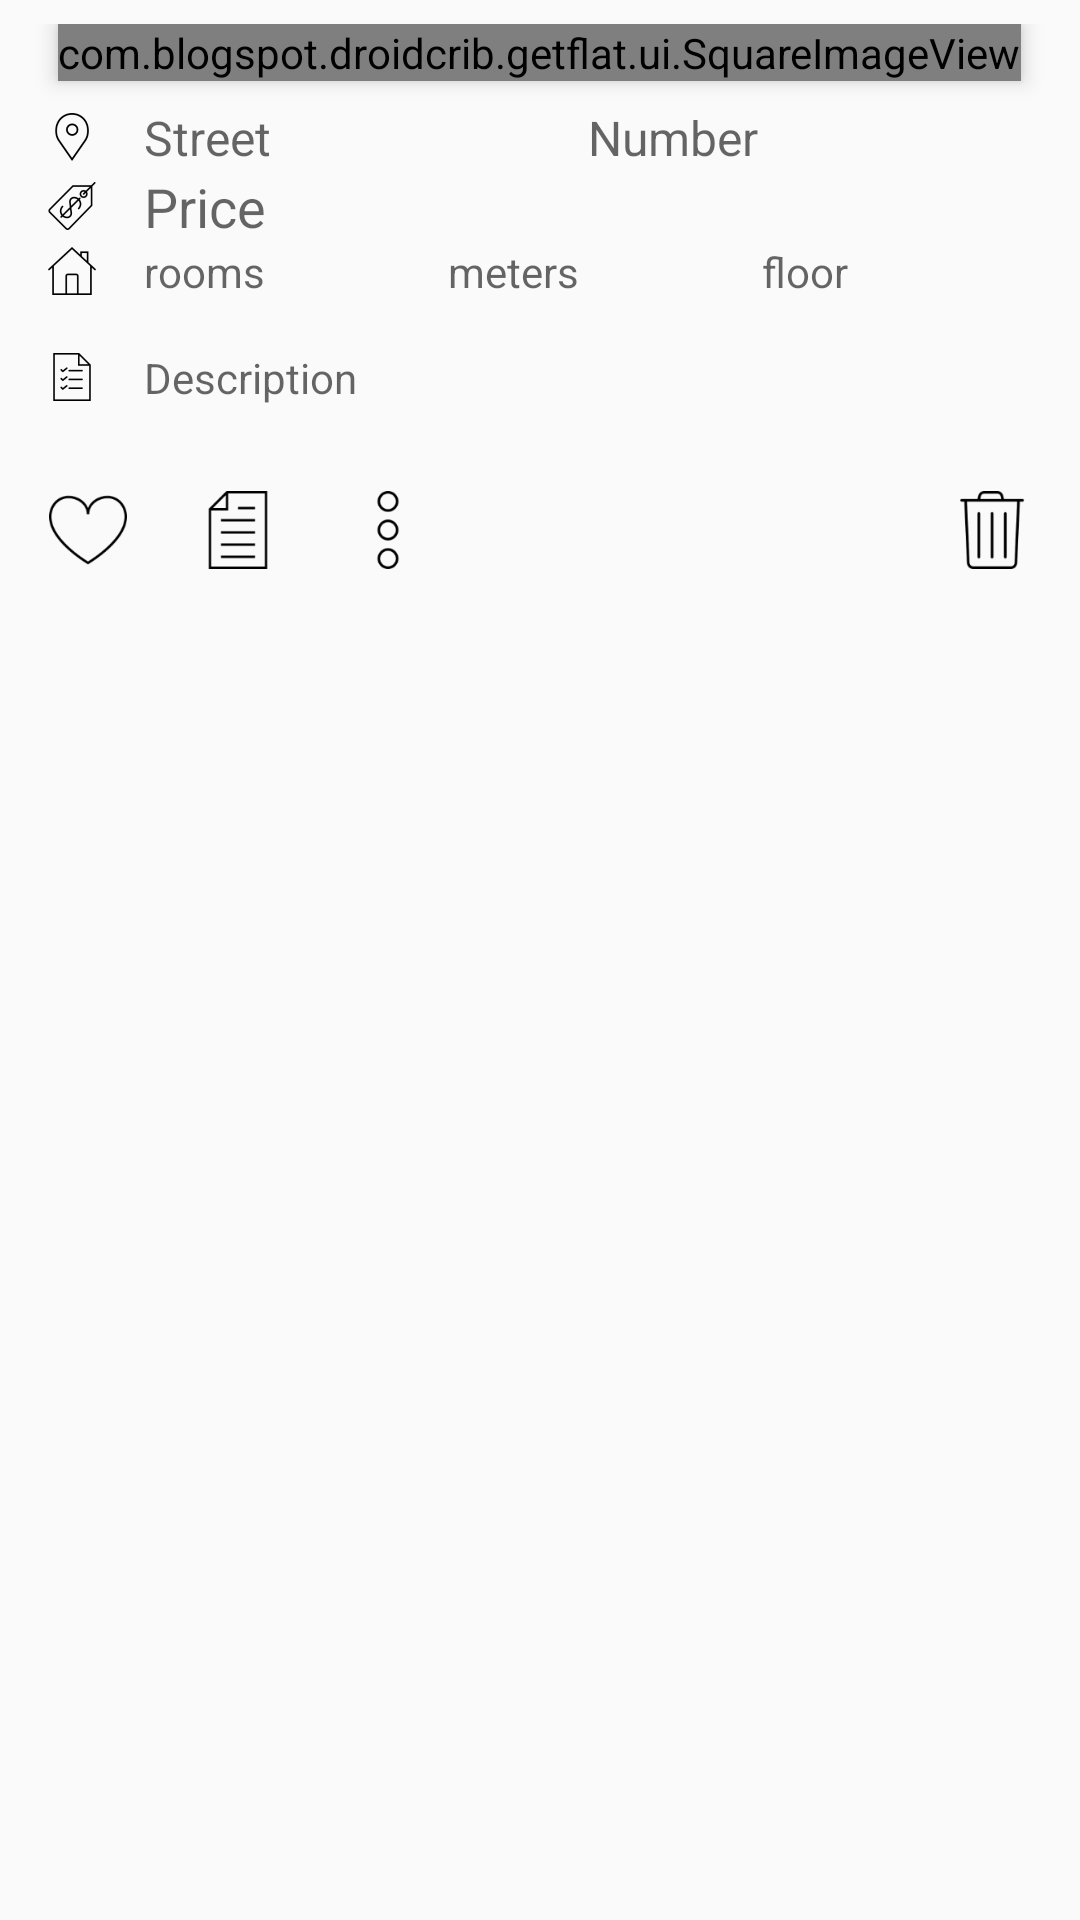

Write the Android layout XML for this screen, with the resource values it uses.
<!-- AndroidManifest.xml: application theme AppTheme -->
<!-- res/layout/card_list_row.xml -->
<?xml version="1.0" encoding="utf-8"?>
<RelativeLayout xmlns:android="http://schemas.android.com/apk/res/android"
    android:layout_width="match_parent"
    android:layout_height="wrap_content"
    android:paddingBottom="8dp"
    android:paddingTop="8dp">

    <com.blogspot.droidcrib.getflat.ui.SquareImageView
        android:id="@+id/id_list_row_photo"
        android:layout_width="wrap_content"
        android:layout_height="wrap_content"
        android:layout_centerHorizontal="true"
        android:elevation="4dp"
        android:scaleType="centerCrop" />


    <LinearLayout
        android:layout_width="match_parent"
        android:layout_height="wrap_content"
        android:layout_below="@id/id_list_row_photo"
        android:orientation="vertical"
        android:paddingLeft="@dimen/activity_horizontal_margin"
        android:paddingRight="@dimen/activity_horizontal_margin"
        android:paddingTop="8dp">

        <LinearLayout
            android:layout_width="match_parent"
            android:layout_height="wrap_content">

            <ImageView
                android:layout_width="16dp"
                android:layout_height="16dp"
                android:layout_gravity="center_vertical"
                android:layout_marginRight="16dp"
                android:background="@drawable/ic_placeholder" />

            <TextView
                android:id="@+id/id_list_row_street"
                android:layout_width="match_parent"
                android:layout_height="wrap_content"
                android:layout_weight="50"
                android:ellipsize="end"
                android:fontFamily="sans-serif"
                android:gravity="center_vertical"
                android:hint="Street"
                android:scrollHorizontally="true"
                android:textColor="@color/primary_text"
                android:textSize="16sp" />

            <TextView
                android:id="@+id/id_list_row_number"
                android:layout_width="match_parent"
                android:layout_height="wrap_content"
                android:layout_weight="50"
                android:ellipsize="end"
                android:fontFamily="sans-serif"
                android:gravity="center_vertical"
                android:hint="Number"
                android:scrollHorizontally="true"
                android:textColor="@color/primary_text"
                android:textSize="16sp" />


        </LinearLayout>


        <LinearLayout
            android:layout_width="match_parent"
            android:layout_height="wrap_content">

            <ImageView
                android:layout_width="16dp"
                android:layout_height="16dp"
                android:layout_gravity="center_vertical"
                android:layout_marginRight="16dp"
                android:background="@drawable/ic_price_tag" />

            <TextView
                android:id="@+id/id_list_row_price"
                android:layout_width="match_parent"
                android:layout_height="wrap_content"
                android:layout_weight="50"
                android:ellipsize="end"
                android:fontFamily="sans-serif"
                android:gravity="center_vertical"
                android:hint="Price"
                android:scrollHorizontally="true"
                android:textColor="@color/secondary_text"
                android:textSize="18sp" />
        </LinearLayout>

        <LinearLayout xmlns:android="http://schemas.android.com/apk/res/android"
            android:layout_width="match_parent"
            android:layout_height="wrap_content"
            android:layout_weight="50"
            android:orientation="horizontal">


            <ImageView
                android:layout_width="16dp"
                android:layout_height="16dp"
                android:layout_gravity="center_vertical"
                android:layout_marginRight="16dp"
                android:background="@drawable/ic_home" />

            <TextView
                android:id="@+id/id_list_row_rooms"
                android:layout_width="wrap_content"
                android:layout_height="wrap_content"
                android:layout_gravity="bottom|left"
                android:layout_weight="50"
                android:ellipsize="end"
                android:fontFamily="sans-serif"
                android:gravity="left"
                android:hint="rooms"
                android:lines="1"
                android:maxLength="9"
                android:scrollHorizontally="true"
                android:textColor="@color/secondary_text"
                android:textSize="14sp" />

            <TextView
                android:id="@+id/id_list_row_meters"
                android:layout_width="wrap_content"
                android:layout_height="wrap_content"
                android:layout_gravity="bottom|left"
                android:layout_weight="50"
                android:ellipsize="end"
                android:fontFamily="sans-serif"
                android:gravity="left"
                android:hint="meters"
                android:lines="1"
                android:maxLength="13"
                android:scrollHorizontally="true"
                android:textColor="@color/secondary_text"
                android:textSize="14sp" />

            <TextView
                android:id="@+id/id_list_row_floor"
                android:layout_width="wrap_content"
                android:layout_height="wrap_content"
                android:layout_gravity="bottom|left"
                android:layout_weight="50"
                android:ellipsize="end"
                android:fontFamily="sans-serif"
                android:gravity="left"
                android:hint="floor"
                android:lines="1"
                android:maxLength="13"
                android:scrollHorizontally="true"
                android:textColor="@color/secondary_text"
                android:textSize="14sp" />


        </LinearLayout>


        <LinearLayout
            android:layout_width="match_parent"
            android:layout_height="wrap_content">

            <ImageView
                android:layout_width="16dp"
                android:layout_height="16dp"
                android:layout_gravity="center_vertical"
                android:layout_marginRight="16dp"
                android:background="@drawable/ic_list" />

            <TextView
                android:id="@+id/id_list_row_description"
                android:layout_width="match_parent"
                android:layout_height="wrap_content"
                android:layout_weight="50"
                android:ellipsize="end"
                android:fontFamily="sans-serif"
                android:gravity="center_vertical"
                android:hint="Description"
                android:lines="3"
                android:scrollHorizontally="true"
                android:textColor="@color/secondary_text"
                android:textSize="14sp" />
        </LinearLayout>

        <RelativeLayout xmlns:android="http://schemas.android.com/apk/res/android"
            android:layout_width="match_parent"
            android:layout_height="wrap_content"
            android:layout_marginTop="4dp"
            android:layout_marginLeft="-8dp"
            android:layout_marginRight="-8dp"
            android:orientation="horizontal">


            <ImageView
                android:id="@+id/favorites"
                android:layout_width="@dimen/icon_controls_size"
                android:layout_height="@dimen/icon_controls_size"
                android:padding="@dimen/icon_controls_padding"
                android:layout_marginRight="@dimen/padding_8dp"
                android:src="@drawable/ic_heart" />


            <ImageView
                android:id="@+id/note"
                android:layout_width="@dimen/icon_controls_size"
                android:layout_height="@dimen/icon_controls_size"
                android:padding="@dimen/icon_controls_padding"
                android:layout_marginRight="@dimen/padding_8dp"
                android:layout_toRightOf="@id/favorites"
                android:src="@drawable/ic_note" />


            <ImageView
                android:id="@+id/remove"
                android:layout_width="@dimen/icon_controls_size"
                android:layout_height="@dimen/icon_controls_size"
                android:padding="@dimen/icon_controls_padding"

                android:layout_alignParentRight="true"
                android:src="@drawable/ic_garbage" />


            <ImageView
                android:id="@+id/f_details"
                android:layout_width="@dimen/icon_controls_size"
                android:layout_height="@dimen/icon_controls_size"
                android:padding="@dimen/icon_controls_padding"
                android:foregroundGravity="right"
                android:layout_marginRight="@dimen/padding_8dp"
                android:layout_toRightOf="@id/note"

                android:src="@drawable/ic_more" />


        </RelativeLayout>

    </LinearLayout>

</RelativeLayout>
<!-- resources referenced by this layout -->
<resources>
  <color name="primary_text">#212121</color>
  <color name="secondary_text">#757575</color>
  <dimen name="activity_horizontal_margin">16dp</dimen>
  <dimen name="icon_controls_padding">8dp</dimen>
  <dimen name="icon_controls_size">42dp</dimen>
  <dimen name="padding_8dp">8dp</dimen>
  <!-- drawable ic_garbage: png bitmap (drawable-hdpi, 1365 bytes) -->
  <!-- drawable ic_heart: png bitmap (drawable-hdpi, 1429 bytes) -->
  <!-- drawable ic_home: png bitmap (drawable-hdpi, 1035 bytes) -->
  <!-- drawable ic_list: png bitmap (drawable-hdpi, 895 bytes) -->
  <!-- drawable ic_more: png bitmap (drawable-hdpi, 709 bytes) -->
  <!-- drawable ic_note: png bitmap (drawable-hdpi, 517 bytes) -->
  <!-- drawable ic_placeholder: png bitmap (drawable-hdpi, 1596 bytes) -->
  <!-- drawable ic_price_tag: png bitmap (drawable-hdpi, 1749 bytes) -->
  <style name="AppTheme" parent="Theme.AppCompat.Light.NoActionBar">
          
          <item name="colorPrimary">@color/primary</item>
          <item name="colorPrimaryDark">@color/primary_dark</item>
          <item name="colorAccent">@color/accent</item>
          <item name="drawerArrowStyle">@style/DrawerArrowStyle</item>
      </style>
  <color name="primary">#FFFFFF</color>
  <color name="primary_dark">#BDBDBD</color>
  <color name="accent">#FFC107</color>
  <style name="DrawerArrowStyle" parent="Widget.AppCompat.DrawerArrowToggle">
          <item name="spinBars">true</item>
          <item name="color">@color/icons</item>
      </style>
  <color name="icons">#212121</color>
</resources>
